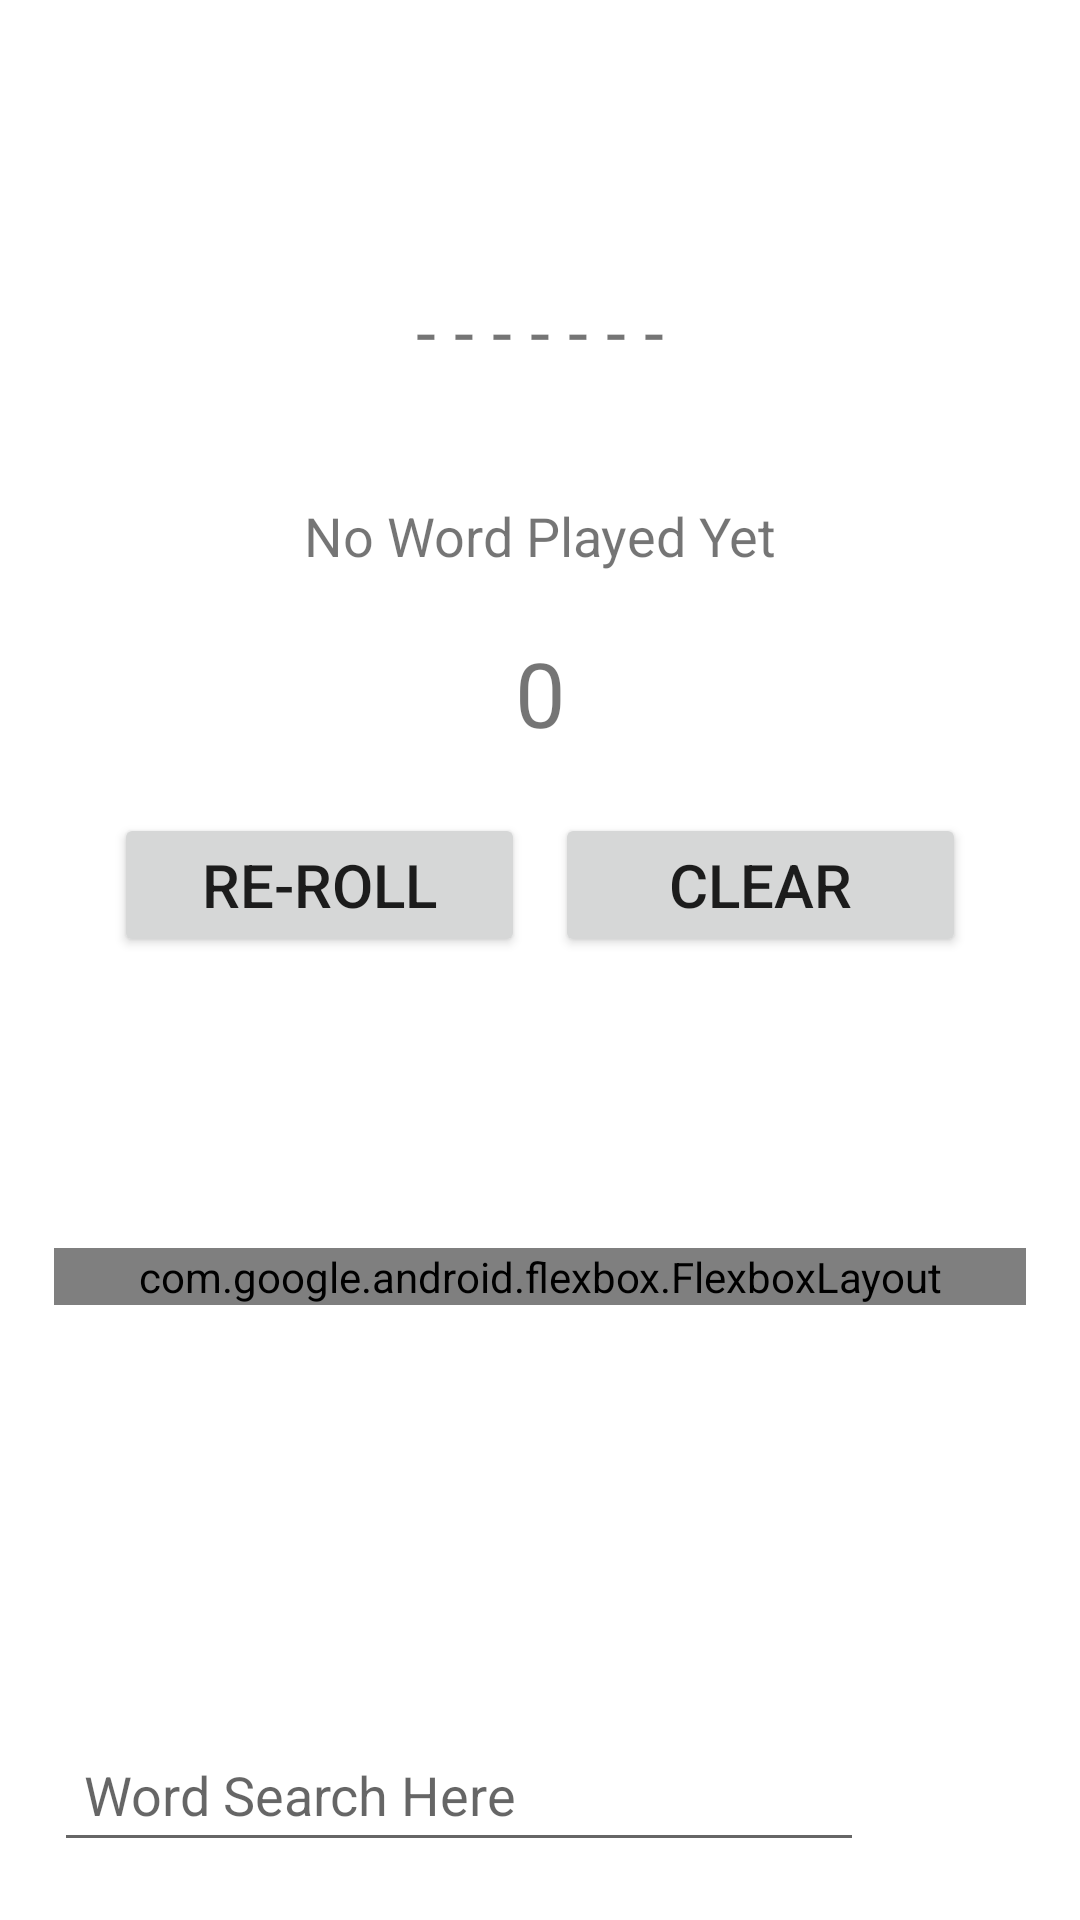

Produce the Android XML layout that renders to this screen, including the resource entries it uses.
<!-- AndroidManifest.xml: application theme Theme.Skrabol -->
<!-- res/layout/activity_game_word.xml -->
<?xml version="1.0" encoding="utf-8"?>
<androidx.constraintlayout.widget.ConstraintLayout
    xmlns:android="http://schemas.android.com/apk/res/android"
    xmlns:app="http://schemas.android.com/apk/res-auto"
    xmlns:tools="http://schemas.android.com/tools"
    android:layout_width="match_parent"
    android:layout_height="match_parent"
    tools:context=".GameWordActivity">


    <ImageView android:id="@+id/btn_legends"
        android:layout_width="0dp"
        android:layout_height="0dp"
        android:layout_gravity="center|center_horizontal|center_vertical"
        android:backgroundTint="@color/white"
        android:padding="2sp"

        android:src="@drawable/ic_baseline_info_24"

        app:layout_constraintTop_toBottomOf="@+id/gameLegendsBtnTop"
        app:layout_constraintBottom_toTopOf="@+id/gameLegendsBtnDown"
        app:layout_constraintLeft_toRightOf="@id/gameLegendsBtnLeft"
        app:layout_constraintRight_toLeftOf="@id/gameLegendsBtnRight"/>
    <androidx.constraintlayout.widget.Guideline android:id="@+id/gameLegendsBtnTop"
        android:layout_width="wrap_content"
        android:layout_height="wrap_content"
        app:layout_constraintGuide_percent="0.02"
        android:orientation="horizontal" />
    <androidx.constraintlayout.widget.Guideline android:id="@+id/gameLegendsBtnDown"
        android:layout_width="wrap_content"
        android:layout_height="wrap_content"
        app:layout_constraintGuide_percent="0.09"
        android:orientation="horizontal" />
    <androidx.constraintlayout.widget.Guideline android:id="@+id/gameLegendsBtnLeft"
        android:layout_width="wrap_content"
        android:layout_height="wrap_content"
        app:layout_constraintGuide_percent="0.82"
        android:orientation="vertical" />
    <androidx.constraintlayout.widget.Guideline android:id="@+id/gameLegendsBtnRight"
        android:layout_width="wrap_content"
        android:layout_height="wrap_content"
        app:layout_constraintGuide_percent="0.97"
        android:orientation="vertical" />
    

    <LinearLayout
        android:id="@+id/layout_gamepool"
        android:layout_width="0dp"
        android:layout_height="0dp"
        android:orientation="vertical"
        android:layout_gravity="center|center_horizontal|center_vertical"

        app:layout_constraintTop_toBottomOf="@+id/gameLayoutTop"
        app:layout_constraintBottom_toTopOf="@+id/gameLayoutDown"
        app:layout_constraintLeft_toRightOf="@id/gameLayoutLeft"
        app:layout_constraintRight_toLeftOf="@id/gameLayoutRight">

            <TextView
                android:id="@+id/txtvwGameWord"
                android:layout_width="match_parent"
                android:layout_height="wrap_content"
                android:text="@string/game_word"
                android:gravity="center"
                android:textSize="24sp"
                android:layout_margin="20sp"
                android:padding="10sp"/>

            <TextView
                android:id="@+id/txtvwGameStatus"
                android:layout_width="match_parent"
                android:layout_height="wrap_content"
                android:text="@string/game_status"
                android:gravity="center"
                android:textSize="18sp"
                android:padding="10sp"/>

            <TextView
                android:id="@+id/txtvwGamePoints"
                android:layout_width="match_parent"
                android:layout_height="wrap_content"
                android:text="@string/game_points"
                android:gravity="center"
                android:textSize="30sp"
                android:padding="10sp"/>

            <LinearLayout
                android:layout_width="match_parent"
                android:layout_height="wrap_content"
                android:orientation="horizontal"
                android:weightSum="1">

                <Button
                    android:id="@+id/btn_gamereroll"
                    android:layout_width="match_parent"
                    android:layout_height="wrap_content"
                    android:layout_weight="0.5"
                    android:text="@string/game_reroll"
                    android:textSize="20sp"
                    android:layout_marginTop="10sp"
                    android:layout_marginLeft="20sp"
                    android:layout_marginRight="5sp"
                    android:layout_marginStart="20sp"
                    android:layout_marginEnd="5sp"
                    tools:ignore="ButtonStyle" />

                <Button
                    android:id="@+id/btn_gameclear"
                    android:layout_width="match_parent"
                    android:layout_height="wrap_content"
                    android:layout_weight="0.5"
                    android:text="@string/game_clear"
                    android:textSize="20sp"
                    android:layout_marginTop="10sp"
                    android:layout_marginLeft="5sp"
                    android:layout_marginRight="20sp"
                    android:layout_marginStart="5sp"
                    android:layout_marginEnd="20sp"
                    tools:ignore="ButtonStyle" />

            </LinearLayout>

    </LinearLayout>
    <androidx.constraintlayout.widget.Guideline android:id="@+id/gameLayoutTop"
        android:layout_width="wrap_content"
        android:layout_height="wrap_content"
        app:layout_constraintGuide_percent="0.1"
        android:orientation="horizontal" />
    <androidx.constraintlayout.widget.Guideline android:id="@+id/gameLayoutDown"
        android:layout_width="wrap_content"
        android:layout_height="wrap_content"
        app:layout_constraintGuide_percent="0.63"
        android:orientation="horizontal" />
    <androidx.constraintlayout.widget.Guideline android:id="@+id/gameLayoutLeft"
        android:layout_width="wrap_content"
        android:layout_height="wrap_content"
        app:layout_constraintGuide_percent="0.05"
        android:orientation="vertical" />
    <androidx.constraintlayout.widget.Guideline android:id="@+id/gameLayoutRight"
        android:layout_width="wrap_content"
        android:layout_height="wrap_content"
        app:layout_constraintGuide_percent="0.95"
        android:orientation="vertical" />
    

    <ScrollView
        android:layout_width="0dp"
        android:layout_height="0dp"
        app:layout_constraintTop_toBottomOf="@+id/gameLetterLayoutTop"
        app:layout_constraintBottom_toTopOf="@+id/gameLetterLayoutDown"
        app:layout_constraintLeft_toRightOf="@id/gameLetterLayoutLeft"
        app:layout_constraintRight_toLeftOf="@id/gameLetterLayoutRight">

        <com.google.android.flexbox.FlexboxLayout
            android:id="@+id/layout_letterpool"
            android:layout_width="match_parent"
            android:layout_height="wrap_content"
            app:flexWrap="wrap"
            app:alignItems="center"
            app:justifyContent="center"
            app:alignContent="center">

        </com.google.android.flexbox.FlexboxLayout>
    </ScrollView>
    <androidx.constraintlayout.widget.Guideline android:id="@+id/gameLetterLayoutTop"
        android:layout_width="wrap_content"
        android:layout_height="wrap_content"
        app:layout_constraintGuide_percent="0.65"
        android:orientation="horizontal" />
    <androidx.constraintlayout.widget.Guideline android:id="@+id/gameLetterLayoutDown"
        android:layout_width="wrap_content"
        android:layout_height="wrap_content"
        app:layout_constraintGuide_percent="0.88"
        android:orientation="horizontal" />
    <androidx.constraintlayout.widget.Guideline android:id="@+id/gameLetterLayoutLeft"
        android:layout_width="wrap_content"
        android:layout_height="wrap_content"
        app:layout_constraintGuide_percent="0.05"
        android:orientation="vertical" />
    <androidx.constraintlayout.widget.Guideline android:id="@+id/gameLetterLayoutRight"
        android:layout_width="wrap_content"
        android:layout_height="wrap_content"
        app:layout_constraintGuide_percent="0.95"
        android:orientation="vertical" />


    <EditText android:id="@+id/edx_gameword"
        android:layout_width="0dp"
        android:layout_height="0dp"
        android:layout_gravity="center|center_horizontal|center_vertical"

        android:hint="@string/game_search"
        android:textColor="@color/white"

        android:padding="10sp"

        app:autoSizeTextType="uniform"
        app:autoSizeMinTextSize="12sp"
        app:autoSizeMaxTextSize="100sp"
        app:autoSizeStepGranularity="2sp"

        app:layout_constraintTop_toBottomOf="@+id/dictWordEdxTop"
        app:layout_constraintBottom_toTopOf="@+id/dictWordEdxDown"
        app:layout_constraintLeft_toRightOf="@id/dictWordEdxLeft"
        app:layout_constraintRight_toLeftOf="@id/dictWordEdxRight"
        android:importantForAutofill="no"
        android:inputType="text" />
    <androidx.constraintlayout.widget.Guideline android:id="@+id/dictWordEdxTop"
        android:layout_width="wrap_content"
        android:layout_height="wrap_content"
        app:layout_constraintGuide_percent="0.9"
        android:orientation="horizontal" />
    <androidx.constraintlayout.widget.Guideline android:id="@+id/dictWordEdxDown"
        android:layout_width="wrap_content"
        android:layout_height="wrap_content"
        app:layout_constraintGuide_percent="0.97"
        android:orientation="horizontal" />
    <androidx.constraintlayout.widget.Guideline android:id="@+id/dictWordEdxLeft"
        android:layout_width="wrap_content"
        android:layout_height="wrap_content"
        app:layout_constraintGuide_percent="0.05"
        android:orientation="vertical" />
    <androidx.constraintlayout.widget.Guideline android:id="@+id/dictWordEdxRight"
        android:layout_width="wrap_content"
        android:layout_height="wrap_content"
        app:layout_constraintGuide_percent="0.8"
        android:orientation="vertical" />
    


    <ImageView android:id="@+id/btn_gamerun"
        android:layout_width="0dp"
        android:layout_height="0dp"
        android:layout_gravity="center|center_horizontal|center_vertical"
        android:padding="2sp"

        android:src="@drawable/ic_baseline_play_circle_filled_24"

        app:layout_constraintTop_toBottomOf="@+id/dictRunBtnTop"
        app:layout_constraintBottom_toTopOf="@+id/dictRunBtnDown"
        app:layout_constraintLeft_toRightOf="@id/dictRunBtnLeft"
        app:layout_constraintRight_toLeftOf="@id/dictRunBtnRight"
        android:contentDescription="@string/game_tag" />
    <androidx.constraintlayout.widget.Guideline android:id="@+id/dictRunBtnTop"
        android:layout_width="wrap_content"
        android:layout_height="wrap_content"
        app:layout_constraintGuide_percent="0.9"
        android:orientation="horizontal" />
    <androidx.constraintlayout.widget.Guideline android:id="@+id/dictRunBtnDown"
        android:layout_width="wrap_content"
        android:layout_height="wrap_content"
        app:layout_constraintGuide_percent="0.97"
        android:orientation="horizontal" />
    <androidx.constraintlayout.widget.Guideline android:id="@+id/dictRunBtnLeft"
        android:layout_width="wrap_content"
        android:layout_height="wrap_content"
        app:layout_constraintGuide_percent="0.82"
        android:orientation="vertical" />
    <androidx.constraintlayout.widget.Guideline android:id="@+id/dictRunBtnRight"
        android:layout_width="wrap_content"
        android:layout_height="wrap_content"
        app:layout_constraintGuide_percent="0.97"
        android:orientation="vertical" />





</androidx.constraintlayout.widget.ConstraintLayout>
<!-- resources referenced by this layout -->
<resources>
  <string name="game_clear">Clear</string>
  <string name="game_points">0</string>
  <string name="game_reroll">Re-roll</string>
  <string name="game_search">Word Search Here</string>
  <string name="game_status">No Word Played Yet</string>
  <string name="game_tag">game_content_desc</string>
  <string name="game_word">- - - - - - -</string>
  <style name="Theme.Skrabol" parent="Theme.MaterialComponents.DayNight.NoActionBar">
          
          <item name="colorPrimary">@color/purple_500</item>
          <item name="colorPrimaryVariant">@color/purple_700</item>
          <item name="colorOnPrimary">@color/white</item>
          
          <item name="colorSecondary">@color/teal_200</item>
          <item name="colorSecondaryVariant">@color/teal_700</item>
          <item name="colorOnSecondary">@color/black</item>
          
          <item name="android:statusBarColor" tools:targetApi="l">?attr/colorPrimaryVariant</item>
          
      </style>
  <!-- not gathered from this repository: default colours our renderer supplied (Android Studio template values) -->
  <color name="purple_500">#FF6200EE</color>
  <color name="purple_700">#FF3700B3</color>
  <color name="teal_200">#FF03DAC5</color>
  <color name="teal_700">#FF018786</color>
  <color name="black">#FF000000</color>
  <color name="white">#FFFFFFFF</color>
</resources>
